Labelled photos from "version3", an image-classification folder in Siddharth-magesh/Glass-Sanitation-Classification-Dataset. The possible labels are: clean, dirty.

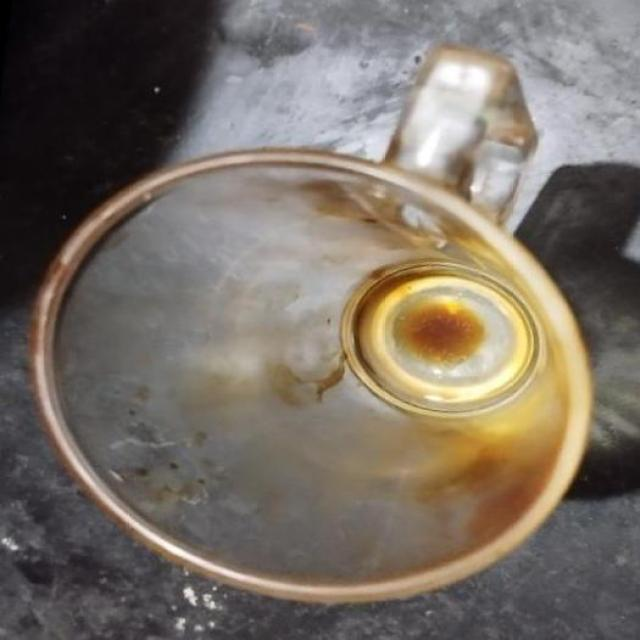
Label: dirty

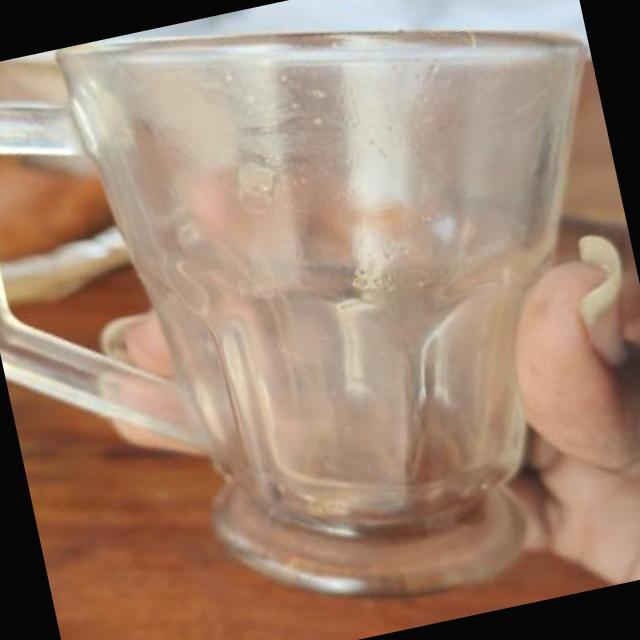
Label: clean

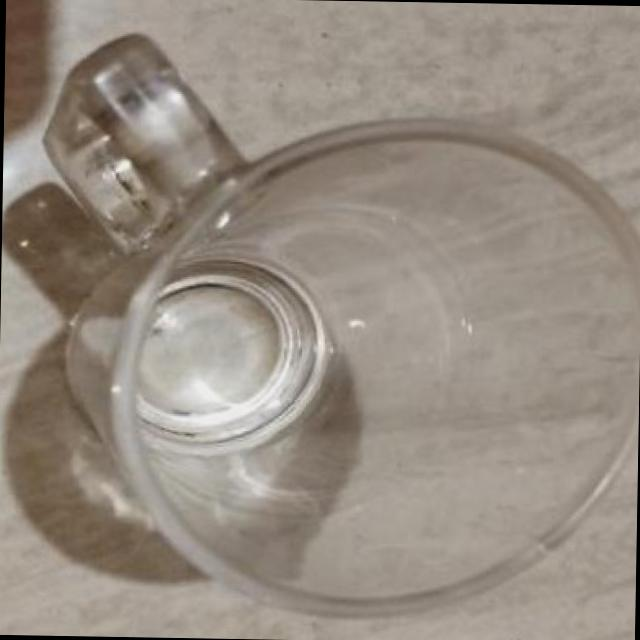
Label: clean

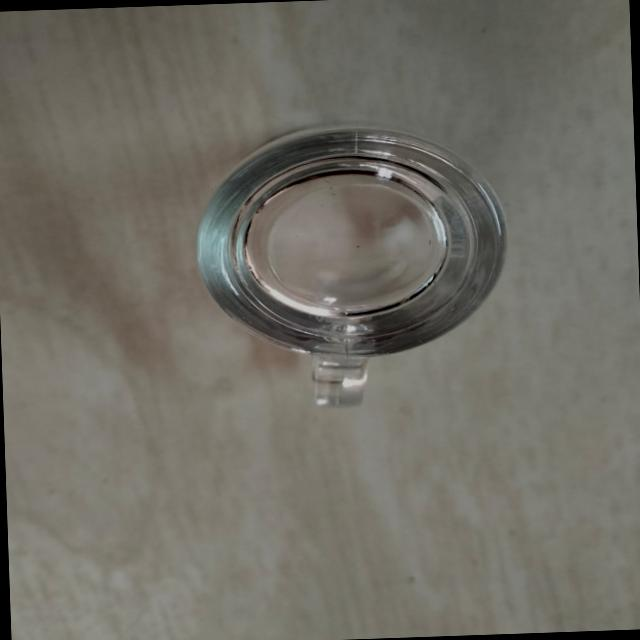
Label: clean

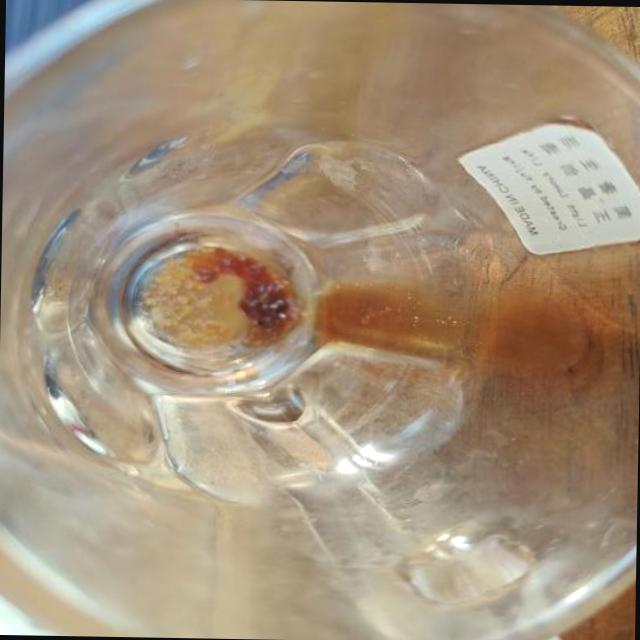
Label: dirty

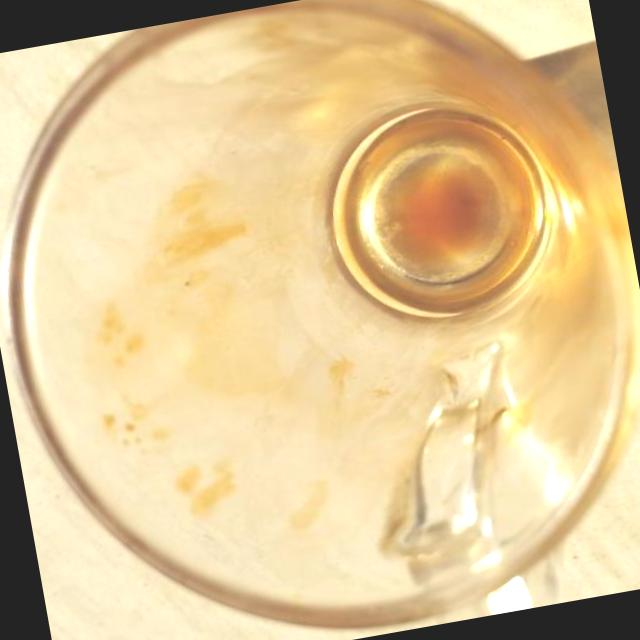
Label: dirty
